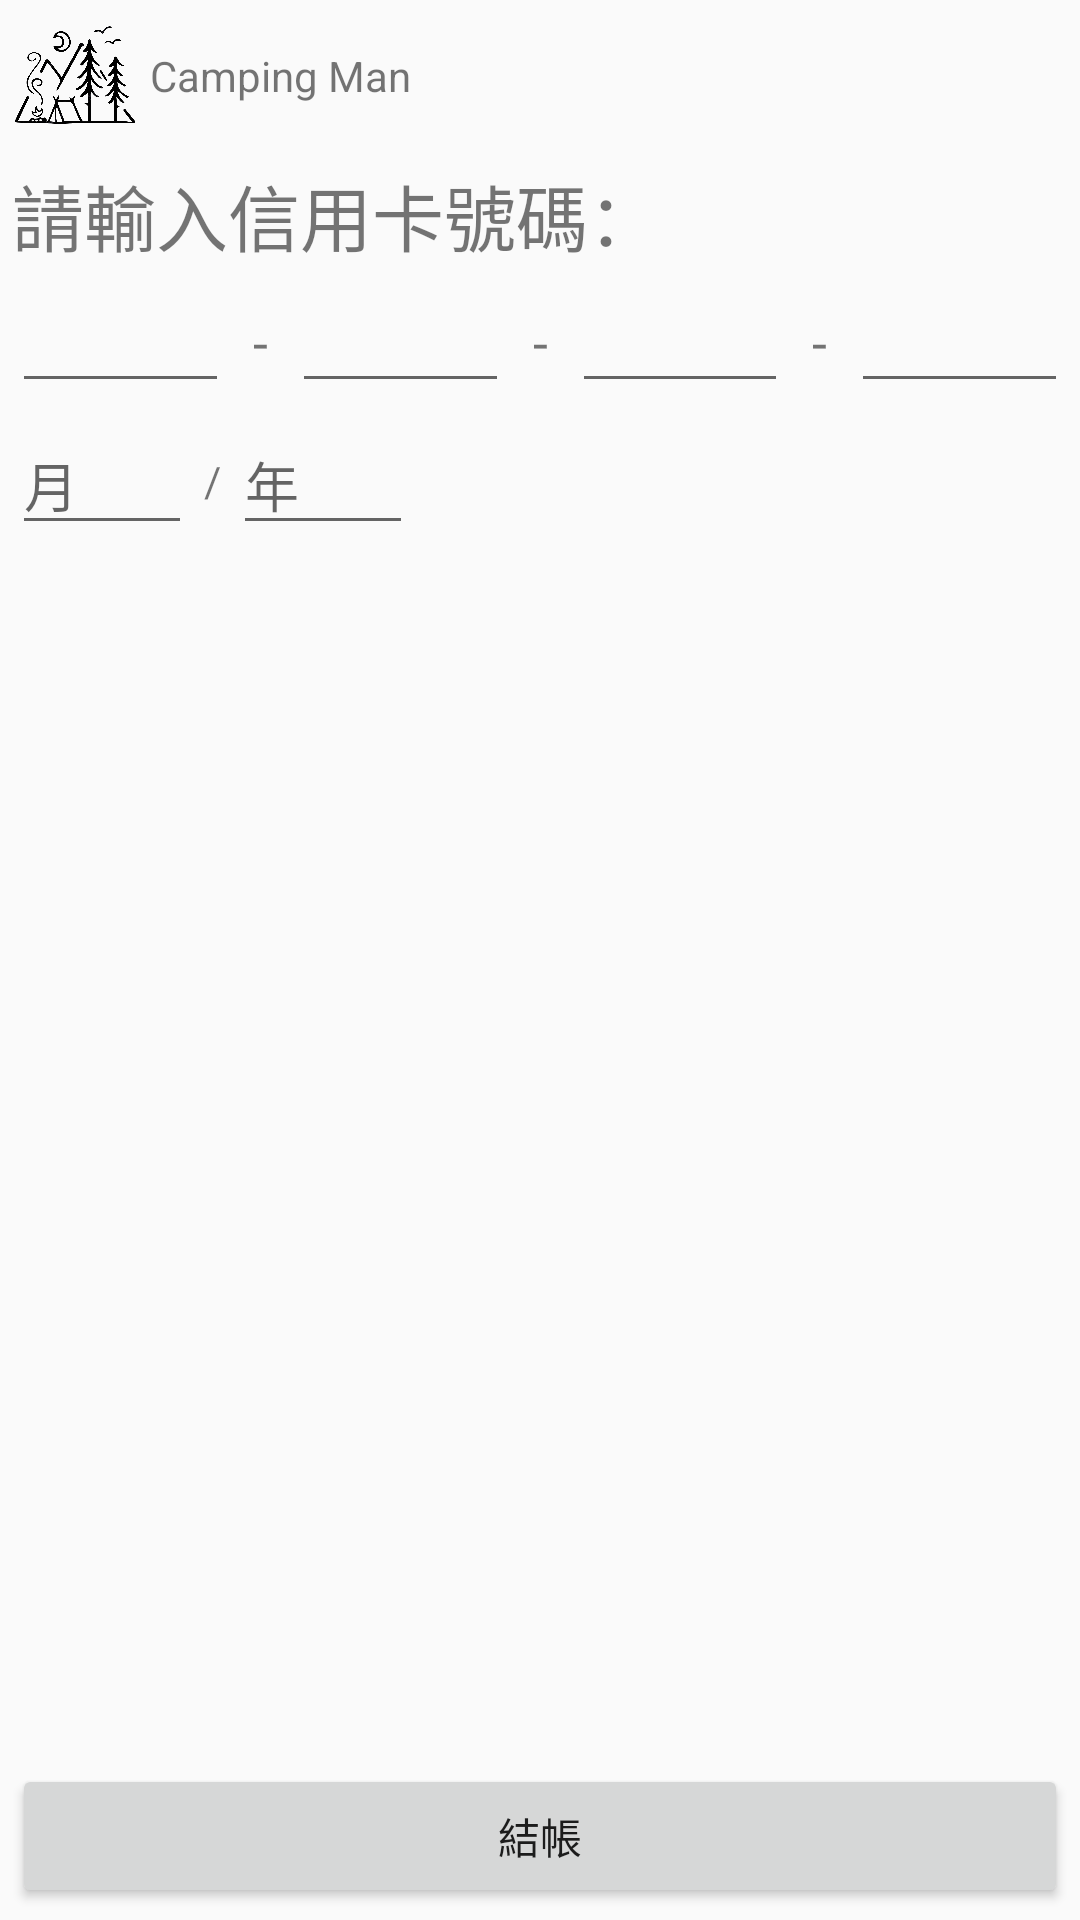

Android layout source for this screen:
<!-- AndroidManifest.xml: application theme AppTheme -->
<!-- res/layout/fragment_tools_credit_card.xml -->
<?xml version="1.0" encoding="utf-8"?>
<FrameLayout xmlns:android="http://schemas.android.com/apk/res/android"
    xmlns:app="http://schemas.android.com/apk/res-auto"
    xmlns:tools="http://schemas.android.com/tools"
    android:layout_width="match_parent"
    android:layout_height="match_parent"
    tools:context=".tools.ToolsCreditCardFragment">

    <androidx.constraintlayout.widget.ConstraintLayout
        android:layout_width="match_parent"
        android:layout_height="match_parent">

        <TextView
            android:id="@+id/textView24"
            android:layout_width="wrap_content"
            android:layout_height="wrap_content"
            android:layout_margin="4dp"
            android:text="-"
            android:textSize="18sp"
            app:layout_constraintBottom_toBottomOf="@+id/etCardNumber3"
            app:layout_constraintEnd_toStartOf="@+id/etCardNumber4"
            app:layout_constraintStart_toEndOf="@+id/etCardNumber3"
            app:layout_constraintTop_toTopOf="@+id/etCardNumber3" />

        <TextView
            android:id="@+id/textView25"
            android:layout_width="wrap_content"
            android:layout_height="wrap_content"
            android:layout_margin="4dp"
            android:text="-"
            android:textSize="18sp"
            app:layout_constraintBottom_toBottomOf="@+id/etCardNumber2"
            app:layout_constraintEnd_toStartOf="@+id/etCardNumber3"
            app:layout_constraintStart_toEndOf="@+id/etCardNumber2"
            app:layout_constraintTop_toTopOf="@+id/etCardNumber2" />

        <TextView
            android:id="@+id/textView21"
            android:layout_width="wrap_content"
            android:layout_height="wrap_content"
            android:layout_margin="4dp"
            android:text="@string/please_enter_credit_card_number_"
            android:textSize="24sp"
            app:layout_constraintStart_toStartOf="parent"
            app:layout_constraintTop_toBottomOf="@+id/constraintLayout9" />

        <EditText
            android:id="@+id/etCardNumber1"
            android:layout_width="0dp"
            android:layout_height="wrap_content"
            android:layout_margin="4dp"
            android:ems="10"
            android:inputType="number"
            app:layout_constraintEnd_toStartOf="@+id/textView22"
            app:layout_constraintStart_toStartOf="parent"
            app:layout_constraintTop_toBottomOf="@+id/textView21" />

        <EditText
            android:id="@+id/etCardNumber2"
            android:layout_width="0dp"
            android:layout_height="wrap_content"
            android:layout_margin="4dp"
            android:ems="10"
            android:inputType="number"
            app:layout_constraintEnd_toStartOf="@+id/textView25"
            app:layout_constraintStart_toEndOf="@+id/textView22"
            app:layout_constraintTop_toBottomOf="@+id/textView21" />

        <EditText
            android:id="@+id/etCardNumber3"
            android:layout_width="0dp"
            android:layout_height="wrap_content"
            android:layout_margin="4dp"
            android:ems="10"
            android:inputType="number"
            app:layout_constraintEnd_toStartOf="@+id/textView24"
            app:layout_constraintStart_toEndOf="@+id/textView25"
            app:layout_constraintTop_toBottomOf="@+id/textView21" />

        <EditText
            android:id="@+id/etCardNumber4"
            android:layout_width="0dp"
            android:layout_height="wrap_content"
            android:layout_margin="4dp"
            android:ems="10"
            android:inputType="number"
            app:layout_constraintEnd_toEndOf="parent"
            app:layout_constraintStart_toEndOf="@+id/textView24"
            app:layout_constraintTop_toBottomOf="@+id/textView21" />

        <EditText
            android:id="@+id/etCardMonth"
            android:layout_width="60sp"
            android:layout_height="wrap_content"
            android:layout_margin="4dp"
            android:ems="10"
            android:hint="@string/month"
            android:inputType="number"
            app:layout_constraintStart_toStartOf="parent"
            app:layout_constraintTop_toBottomOf="@+id/etCardNumber1" />

        <EditText
            android:id="@+id/etCardYear"
            android:layout_width="60sp"
            android:layout_height="wrap_content"
            android:layout_margin="4dp"
            android:ems="10"
            android:hint="@string/year"
            android:inputType="number"
            app:layout_constraintStart_toEndOf="@+id/textView26"
            app:layout_constraintTop_toBottomOf="@+id/etCardNumber4" />

        <androidx.constraintlayout.widget.ConstraintLayout
            android:id="@+id/constraintLayout9"
            android:layout_width="match_parent"
            android:layout_height="50dp"
            app:layout_constraintEnd_toEndOf="parent"
            app:layout_constraintStart_toStartOf="parent"
            app:layout_constraintTop_toTopOf="parent">

            <TextView
                android:id="@+id/textView19"
                android:layout_width="wrap_content"
                android:layout_height="wrap_content"
                android:text="@string/title"
                app:layout_constraintBottom_toBottomOf="parent"
                app:layout_constraintStart_toEndOf="@+id/imageView8"
                app:layout_constraintTop_toTopOf="parent" />

            <ImageView
                android:id="@+id/imageView8"
                android:layout_width="50dp"
                android:layout_height="wrap_content"
                android:src="@drawable/logo_black"
                app:layout_constraintBottom_toBottomOf="parent"
                app:layout_constraintStart_toStartOf="parent"
                app:layout_constraintTop_toTopOf="parent" />
        </androidx.constraintlayout.widget.ConstraintLayout>

        <TextView
            android:id="@+id/textView22"
            android:layout_width="wrap_content"
            android:layout_height="wrap_content"
            android:layout_margin="4dp"
            android:text="-"
            android:textSize="18sp"
            app:layout_constraintBottom_toBottomOf="@+id/etCardNumber1"
            app:layout_constraintEnd_toStartOf="@+id/etCardNumber2"
            app:layout_constraintStart_toEndOf="@+id/etCardNumber1"
            app:layout_constraintTop_toTopOf="@+id/etCardNumber1" />

        <TextView
            android:id="@+id/textView26"
            android:layout_width="wrap_content"
            android:layout_height="wrap_content"
            android:layout_margin="4dp"
            android:text="/"
            app:layout_constraintBottom_toBottomOf="@+id/etCardMonth"
            app:layout_constraintStart_toEndOf="@+id/etCardMonth"
            app:layout_constraintTop_toTopOf="@+id/etCardMonth" />

        <Button
            android:id="@+id/btnCardCheckOut"
            android:layout_width="0dp"
            android:layout_height="wrap_content"
            android:layout_margin="4dp"
            android:text="@string/checkout"
            app:layout_constraintBottom_toBottomOf="parent"
            app:layout_constraintEnd_toEndOf="parent"
            app:layout_constraintStart_toStartOf="parent" />
    </androidx.constraintlayout.widget.ConstraintLayout>
</FrameLayout>
<!-- resources referenced by this layout -->
<resources>
  <!-- drawable logo_black: jpg bitmap (drawable, 104528 bytes) -->
  <string name="checkout">結帳</string>
  <string name="month">月</string>
  <string name="please_enter_credit_card_number_">請輸入信用卡號碼：</string>
  <string name="title">Camping Man</string>
  <string name="year">年</string>
  <style name="AppTheme" parent="Theme.AppCompat.Light.DarkActionBar">
          
          <item name="colorPrimary">@color/colorPrimary</item>
          <item name="colorPrimaryDark">@color/colorPrimaryDark</item>
          <item name="colorAccent">@color/colorAccent</item>
  
          
          <item name="windowActionBar">false</item>
          <item name="windowNoTitle">true</item>
      </style>
  <!-- not gathered from this repository: default colours our renderer supplied (Android Studio template values) -->
  <color name="colorPrimary">#FF6200EE</color>
  <color name="colorPrimaryDark">#FF3700B3</color>
  <color name="colorAccent">#FF03DAC5</color>
</resources>
